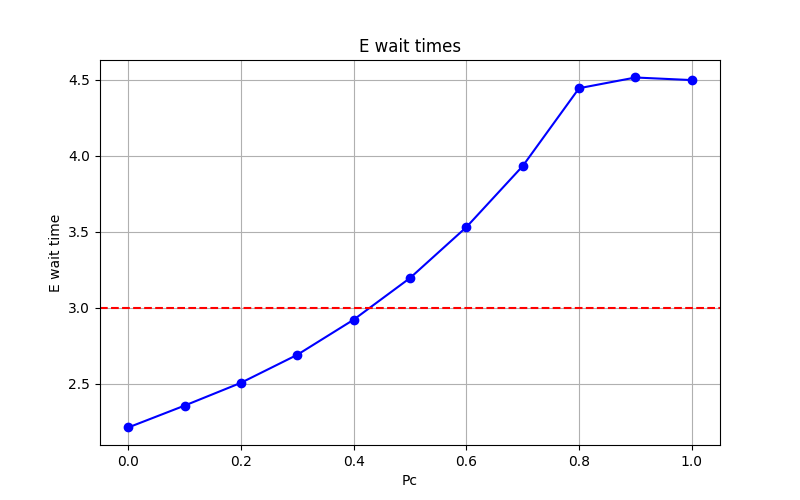

Values plotted in this chart, from the file beside it:
Pc, E_wait
0.0, 2.214
0.1, 2.358
0.2, 2.508
0.3, 2.692
0.4, 2.922
0.5, 3.196
0.6, 3.53
0.7, 3.932
0.8, 4.443
0.9, 4.513
1.0, 4.496
